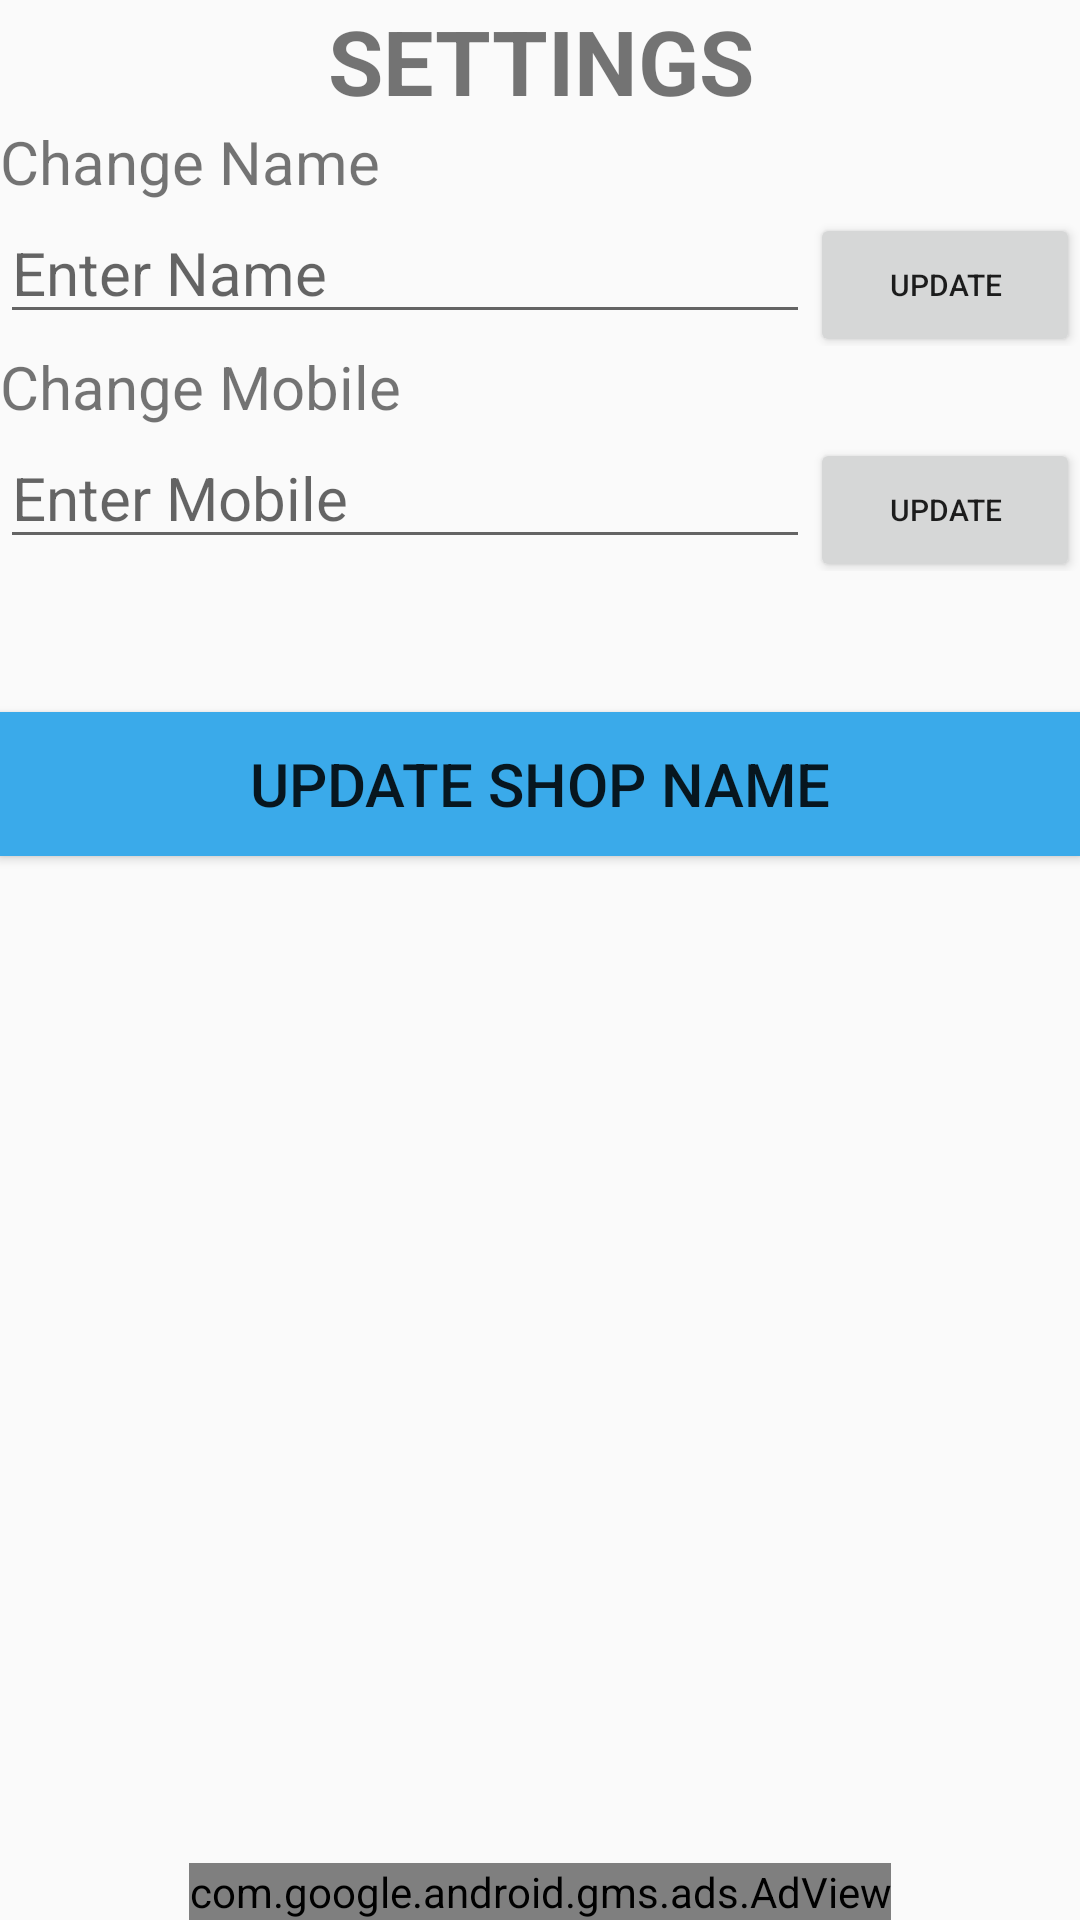

Here is an Android app screen rendered from its layout file. Give the layout XML and the strings, colors and styles it references.
<!-- AndroidManifest.xml: application theme AppTheme -->
<!-- res/layout/activity_setting.xml -->
<?xml version="1.0" encoding="utf-8"?>
<ScrollView xmlns:android="http://schemas.android.com/apk/res/android"
    android:layout_width="match_parent"
    android:layout_height="match_parent"
    android:fillViewport="true"
    xmlns:ads="http://schemas.android.com/apk/res-auto">

<LinearLayout android:orientation="vertical"
    xmlns:android="http://schemas.android.com/apk/res/android" android:layout_width="match_parent"
    android:layout_height="match_parent"
    xmlns:ads="http://schemas.android.com/apk/res-auto">

    <TextView
        android:layout_width="match_parent"
        android:layout_height="wrap_content"
        android:layout_marginTop="0dp"
        android:text="Settings"
        android:textSize="30sp"
        android:textAlignment="center"
        android:textAllCaps="true"
        android:textStyle="bold"
        />

    <TextView
        android:layout_width="match_parent"
        android:layout_height="wrap_content"
        android:textSize="20sp"
        android:text="Change Name"
        android:id="@+id/setting_name"/>

    <LinearLayout
        android:layout_width="match_parent"
        android:layout_height="wrap_content"
        android:weightSum="4">
    <EditText
        android:layout_width="match_parent"
        android:layout_height="wrap_content"
        android:hint="Enter Name"
        android:id="@+id/c_n"
        android:textSize="20sp"
        android:layout_weight="1"/>
    <Button
        android:layout_width="match_parent"
        android:layout_height="wrap_content"
        android:text="Update"
        android:textSize="10sp"
        android:onClick="update_name"
        android:layout_weight="3"/>

    </LinearLayout>

    <TextView
        android:layout_width="match_parent"
        android:layout_height="wrap_content"
        android:textSize="20sp"
        android:text="Change Mobile"/>

    <LinearLayout
        android:layout_width="match_parent"
        android:layout_height="wrap_content"
        android:weightSum="4">
        <EditText
            android:inputType="number"
            android:maxLength="10"
            android:layout_width="match_parent"
            android:layout_height="wrap_content"
            android:hint="Enter Mobile"
            android:id="@+id/c_m"
            android:textSize="20sp"
            android:layout_weight="1"/>
        <Button
            android:layout_width="match_parent"
            android:layout_height="wrap_content"
            android:text="Update"
            android:onClick="update_mob"
            android:textSize="10sp"
            android:layout_weight="3"/>

    </LinearLayout>
    <TextView
        android:layout_width="match_parent"
        android:layout_height="wrap_content"
        android:layout_marginTop="10dp"
        android:textSize="20sp"/>

    <Button
        android:layout_width="match_parent"
        android:layout_height="wrap_content"
        android:text="Update Shop Name"
        android:layout_marginTop="10dp"
        android:textSize="20sp"
        android:background="@color/buttonColor"
        android:onClick="update_shop"/>

    <RelativeLayout
        android:layout_width="match_parent"
        android:layout_height="match_parent">
    <com.google.android.gms.ads.AdView
        android:id="@+id/adView"
        android:layout_width="wrap_content"
        android:layout_height="wrap_content"
        android:layout_centerHorizontal="true"
        android:layout_alignParentBottom="true"
        ads:adSize="BANNER"
        android:layout_marginBottom="0dp"
        ads:adUnitId="ca-app-pub-6143211471954524/6670633878">
    </com.google.android.gms.ads.AdView>

    </RelativeLayout>
</LinearLayout>
</ScrollView>
<!-- resources referenced by this layout -->
<resources>
  <color name="buttonColor">#3AAAEA</color>
  <style name="AppTheme" parent="Theme.AppCompat.Light">
          
          <item name="colorPrimary">@color/colorPrimary</item>
          <item name="colorPrimaryDark">@color/colorPrimaryDark</item>
          <item name="colorAccent">@color/colorAccent</item>
      </style>
  <color name="colorPrimary">#008577</color>
  <color name="colorPrimaryDark">#00574B</color>
  <color name="colorAccent">#D81B60</color>
</resources>
